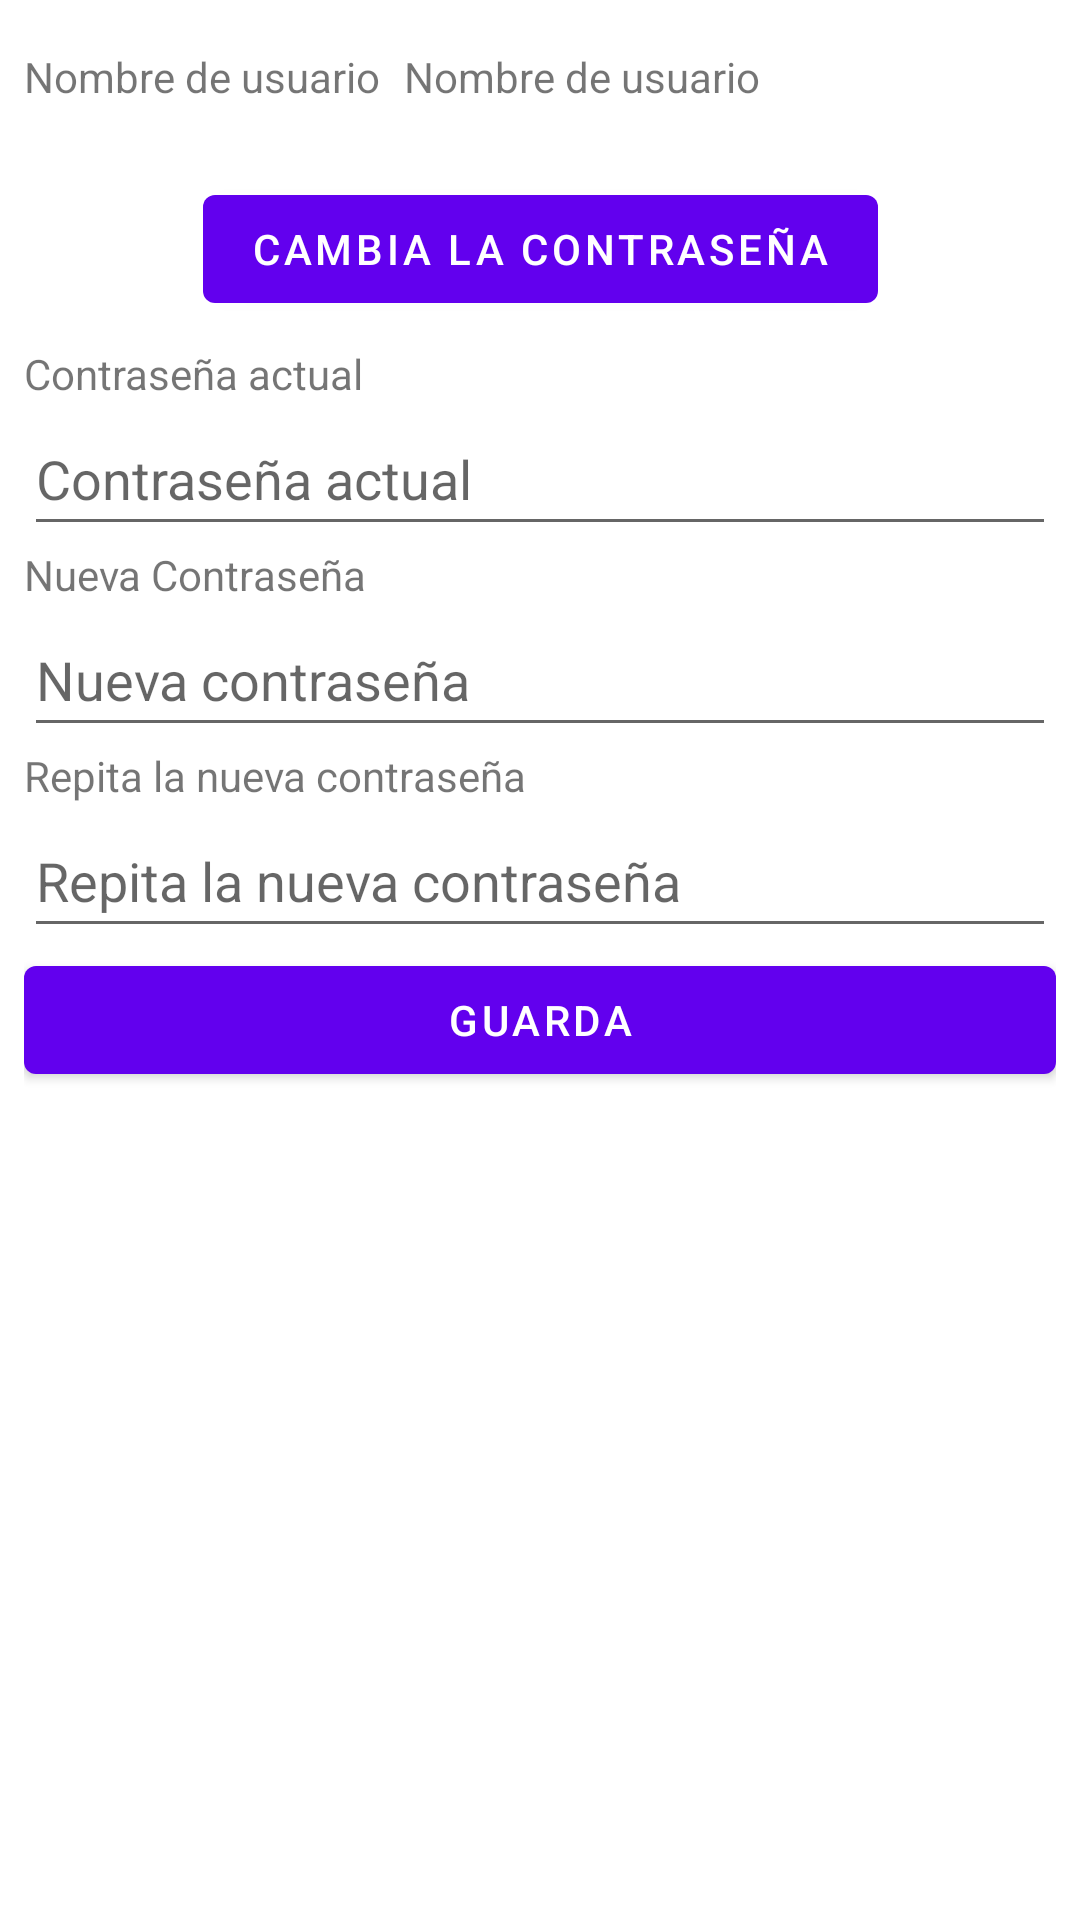

This screen was rendered from an Android layout file. Write that file and the resources it references.
<!-- AndroidManifest.xml: application theme Theme.Perfil_Usuari -->
<!-- res/layout/fragment_access_data.xml -->
<?xml version="1.0" encoding="utf-8"?>
<androidx.constraintlayout.widget.ConstraintLayout android:id="@+id/constraintLayout"
    xmlns:android="http://schemas.android.com/apk/res/android"
    xmlns:app="http://schemas.android.com/apk/res-auto"
    xmlns:tools="http://schemas.android.com/tools"
    android:layout_width="match_parent"
    android:layout_height="match_parent"
    tools:context="MainActivity">

    <TextView
        android:id="@+id/tvNUsuario"
        android:layout_width="wrap_content"
        android:layout_height="wrap_content"
        android:layout_marginStart="8dp"
        android:layout_marginLeft="8dp"
        android:layout_marginTop="16dp"
        android:text="Nombre de usuario"
        app:layout_constraintStart_toStartOf="parent"
        app:layout_constraintTop_toTopOf="parent" />

    <TextView
        android:id="@+id/tvUsername"
        android:layout_width="wrap_content"
        android:layout_height="wrap_content"
        android:layout_marginStart="8dp"
        android:layout_marginLeft="8dp"
        android:layout_marginTop="16dp"
        android:text="Nombre de usuario"
        app:layout_constraintStart_toEndOf="@+id/tvNUsuario"
        app:layout_constraintTop_toTopOf="parent" />

    <LinearLayout
        android:id="@+id/panelCambio"
        android:layout_width="0dp"
        android:layout_height="0dp"
        android:layout_marginStart="8dp"
        android:layout_marginTop="8dp"
        android:layout_marginEnd="8dp"
        android:layout_marginBottom="8dp"
        android:orientation="vertical"
        android:visibility="visible"
        app:layout_constraintBottom_toBottomOf="parent"
        app:layout_constraintEnd_toEndOf="parent"
        app:layout_constraintHorizontal_bias="0.0"
        app:layout_constraintStart_toStartOf="parent"
        app:layout_constraintTop_toBottomOf="@+id/bChangePassword"
        app:layout_constraintVertical_bias="0.0">

        <TextView
            android:id="@+id/tvCurrentPassword"
            android:layout_width="match_parent"
            android:layout_height="wrap_content"
            android:text="Contraseña actual" />

        <EditText
            android:id="@+id/etNuevaActual"
            android:layout_width="match_parent"
            android:layout_height="wrap_content"
            android:ems="10"
            android:hint="Contraseña actual"
            android:inputType="textPassword"
            android:minHeight="48dp" />

        <TextView
            android:id="@+id/tvNewPassword"
            android:layout_width="match_parent"
            android:layout_height="wrap_content"
            android:text="Nueva Contraseña" />

        <EditText
            android:id="@+id/etNuevaAcesso"
            android:layout_width="match_parent"
            android:layout_height="wrap_content"
            android:ems="10"
            android:hint="Nueva contraseña"
            android:inputType="textPassword"
            android:minHeight="48dp" />

        <TextView
            android:id="@+id/tvRepeatNewPswd"
            android:layout_width="match_parent"
            android:layout_height="wrap_content"
            android:text="Repita la nueva contraseña" />

        <EditText
            android:id="@+id/etNuevaAcessoDos"
            android:layout_width="match_parent"
            android:layout_height="wrap_content"
            android:ems="10"
            android:hint="Repita la nueva contraseña"
            android:inputType="textPassword"
            android:minHeight="48dp" />

        <Button
            android:id="@+id/bSavePassword"
            android:layout_width="match_parent"
            android:layout_height="wrap_content"
            android:text="Guarda" />
    </LinearLayout>

    <Button
        android:id="@+id/bChangePassword"
        android:layout_width="wrap_content"
        android:layout_height="wrap_content"
        android:layout_marginStart="8dp"
        android:layout_marginLeft="8dp"
        android:layout_marginTop="24dp"
        android:layout_marginEnd="8dp"
        android:layout_marginRight="8dp"
        android:text="Cambia la contraseña"
        app:layout_constraintEnd_toEndOf="parent"
        app:layout_constraintStart_toStartOf="parent"
        app:layout_constraintTop_toBottomOf="@+id/tvUsername" />
</androidx.constraintlayout.widget.ConstraintLayout>
<!-- resources referenced by this layout -->
<resources>
  <style name="Theme.Perfil_Usuari" parent="Theme.MaterialComponents.DayNight.DarkActionBar">
          
          <item name="colorPrimary">@color/purple_500</item>
          <item name="colorPrimaryVariant">@color/purple_700</item>
          <item name="colorOnPrimary">@color/white</item>
          
          <item name="colorSecondary">@color/teal_200</item>
          <item name="colorSecondaryVariant">@color/teal_700</item>
          <item name="colorOnSecondary">@color/black</item>
          
          <item name="android:statusBarColor">?attr/colorPrimaryVariant</item>
          
      </style>
  <!-- not gathered from this repository: default colours our renderer supplied (Android Studio template values) -->
  <color name="purple_500">#FF6200EE</color>
  <color name="purple_700">#FF3700B3</color>
  <color name="teal_200">#FF03DAC5</color>
  <color name="teal_700">#FF018786</color>
  <color name="black">#FF000000</color>
  <color name="white">#FFFFFFFF</color>
</resources>
